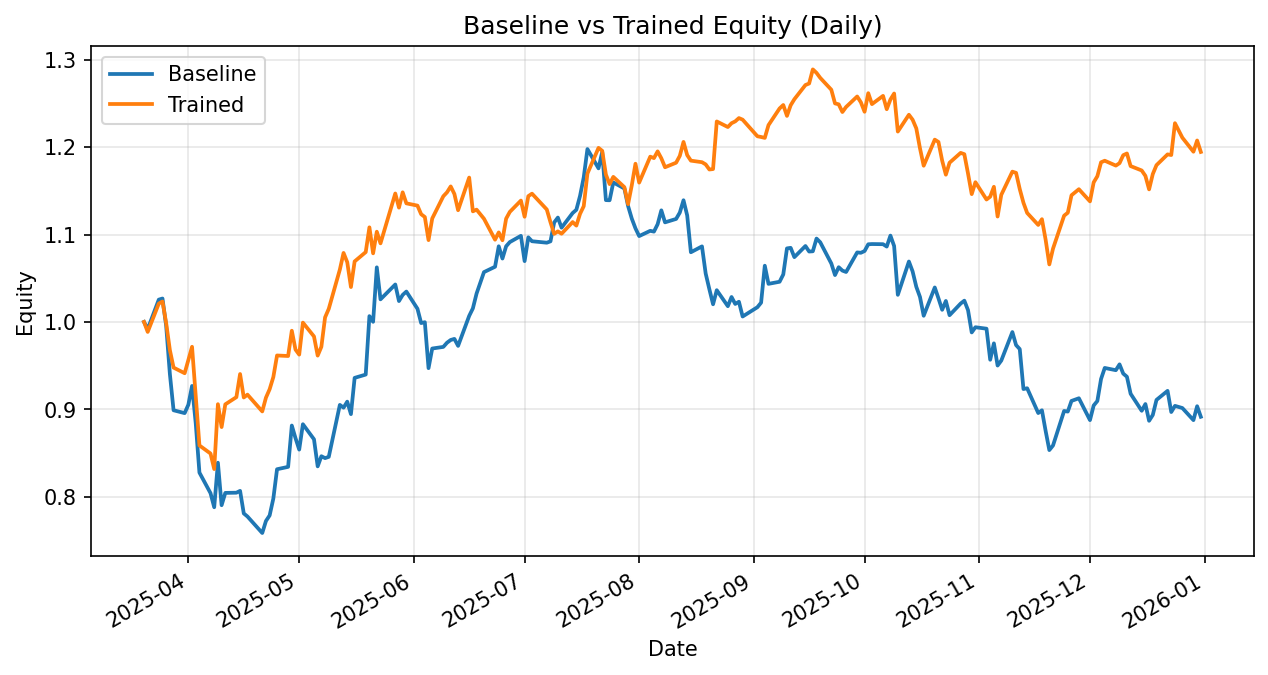

The table this chart was drawn from, first rows:
date, daily_return_x, equity_baseline, daily_return_y, equity_trained
2025-03-20, 0.0, 1.0, 0.0, 1.0
2025-03-21, -0.008183, 0.9918, -0.0114, 0.9886
2025-03-24, 0.03397, 1.026, 0.0328, 1.021
2025-03-25, 0.001244, 1.027, 0.002302, 1.023
2025-03-26, -0.0305, 0.9955, -0.02419, 0.9986
2025-03-27, -0.05522, 0.9405, -0.03085, 0.9678
2025-03-28, -0.04413, 0.899, -0.02069, 0.9478
2025-03-31, -0.003647, 0.8957, -0.006795, 0.9413
2025-04-01, 0.01074, 0.9053, 0.01631, 0.9567
2025-04-02, 0.0237, 0.9268, 0.01558, 0.9716
2025-04-03, -0.0462, 0.884, -0.05806, 0.9152
2025-04-04, -0.06365, 0.8277, -0.06168, 0.8587
2025-04-07, -0.02847, 0.8041, -0.01075, 0.8495
2025-04-08, -0.02001, 0.7881, -0.02091, 0.8317
2025-04-09, 0.06462, 0.839, 0.0892, 0.9059
2025-04-10, -0.05792, 0.7904, -0.0289, 0.8798
2025-04-11, 0.01784, 0.8045, 0.02956, 0.9058
2025-04-14, 0.0002759, 0.8047, 0.009079, 0.914
2025-04-15, 0.002607, 0.8068, 0.02897, 0.9405
2025-04-16, -0.03198, 0.781, -0.02858, 0.9136
2025-04-17, -0.004525, 0.7775, 0.003589, 0.9169
2025-04-21, -0.02427, 0.7586, -0.02092, 0.8977
2025-04-22, 0.01815, 0.7724, 0.01753, 0.9134
2025-04-23, 0.008257, 0.7787, 0.01059, 0.9231
2025-04-24, 0.02477, 0.798, 0.01508, 0.937
2025-04-25, 0.042, 0.8315, 0.02629, 0.9616
2025-04-28, 0.003264, 0.8343, -0.0006075, 0.9611
2025-04-29, 0.05667, 0.8815, 0.03007, 0.99
2025-04-30, -0.01641, 0.8671, -0.0218, 0.9684
2025-05-01, -0.01508, 0.854, -0.005935, 0.9626
2025-05-02, 0.03398, 0.883, 0.03802, 0.9992
2025-05-05, -0.0195, 0.8658, -0.01581, 0.9834
2025-05-06, -0.03577, 0.8348, -0.02231, 0.9615
2025-05-07, 0.01389, 0.8464, 0.01052, 0.9716
2025-05-08, -0.002557, 0.8443, 0.0346, 1.005
2025-05-09, 0.001713, 0.8457, 0.009725, 1.015
2025-05-12, 0.07028, 0.9051, 0.04423, 1.06
2025-05-13, -0.003518, 0.902, 0.01795, 1.079
2025-05-14, 0.007633, 0.9088, -0.009834, 1.068
2025-05-15, -0.01573, 0.8945, -0.02657, 1.04
2025-05-16, 0.04639, 0.936, 0.02817, 1.069
2025-05-19, 0.004018, 0.9398, 0.009981, 1.08
2025-05-20, 0.07113, 1.007, 0.02621, 1.108
2025-05-21, -0.006464, 1, -0.02684, 1.078
2025-05-22, 0.06227, 1.062, 0.02298, 1.103
2025-05-23, -0.03442, 1.026, -0.01209, 1.09
2025-05-27, 0.01654, 1.043, 0.05232, 1.147
2025-05-28, -0.01818, 1.024, -0.01412, 1.131
2025-05-29, 0.006853, 1.031, 0.0155, 1.148
2025-05-30, 0.003732, 1.035, -0.01098, 1.136
2025-06-02, -0.01899, 1.015, -0.002275, 1.133
2025-06-03, -0.01612, 0.9987, -0.008684, 1.123
2025-06-04, 0.0009704, 0.9997, -0.002874, 1.12
2025-06-05, -0.05255, 0.9472, -0.02358, 1.094
2025-06-06, 0.0237, 0.9696, 0.02263, 1.118
2025-06-09, 0.001908, 0.9715, 0.02275, 1.144
2025-06-10, 0.004942, 0.9763, 0.003913, 1.148
2025-06-11, 0.003187, 0.9794, 0.005903, 1.155
2025-06-12, 0.001277, 0.9806, -0.007528, 1.146
2025-06-13, -0.008141, 0.9726, -0.01617, 1.128
... 138 more rows
